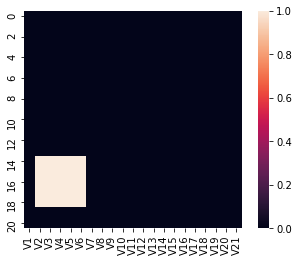

Data behind this chart, as committed beside it:
, V1, V2, V3, V4, V5, V6, V7, V8, V9, V10, V11, V12, V13, V14, V15, V16, V17, V18, V19, V20, V21
1, 0, 0, 0, 0, 0, 0, 0, 0, 0, 0, 0, 0, 0, 0, 0, 0, 0, 0, 0, 0, 0
2, 0, 0, 0, 0, 0, 0, 0, 0, 0, 0, 0, 0, 0, 0, 0, 0, 0, 0, 0, 0, 0
3, 0, 0, 0, 0, 0, 0, 0, 0, 0, 0, 0, 0, 0, 0, 0, 0, 0, 0, 0, 0, 0
4, 0, 0, 0, 0, 0, 0, 0, 0, 0, 0, 0, 0, 0, 0, 0, 0, 0, 0, 0, 0, 0
5, 0, 0, 0, 0, 0, 0, 0, 0, 0, 0, 0, 0, 0, 0, 0, 0, 0, 0, 0, 0, 0
6, 0, 0, 0, 0, 0, 0, 0, 0, 0, 0, 0, 0, 0, 0, 0, 0, 0, 0, 0, 0, 0
7, 0, 0, 0, 0, 0, 0, 0, 0, 0, 0, 0, 0, 0, 0, 0, 0, 0, 0, 0, 0, 0
8, 0, 0, 0, 0, 0, 0, 0, 0, 0, 0, 0, 0, 0, 0, 0, 0, 0, 0, 0, 0, 0
9, 0, 0, 0, 0, 0, 0, 0, 0, 0, 0, 0, 0, 0, 0, 0, 0, 0, 0, 0, 0, 0
10, 0, 0, 0, 0, 0, 0, 0, 0, 0, 0, 0, 0, 0, 0, 0, 0, 0, 0, 0, 0, 0
11, 0, 0, 0, 0, 0, 0, 0, 0, 0, 0, 0, 0, 0, 0, 0, 0, 0, 0, 0, 0, 0
12, 0, 0, 0, 0, 0, 0, 0, 0, 0, 0, 0, 0, 0, 0, 0, 0, 0, 0, 0, 0, 0
13, 0, 0, 0, 0, 0, 0, 0, 0, 0, 0, 0, 0, 0, 0, 0, 0, 0, 0, 0, 0, 0
14, 0, 0, 0, 0, 0, 0, 0, 0, 0, 0, 0, 0, 0, 0, 0, 0, 0, 0, 0, 0, 0
15, 0, 1, 1, 1, 1, 1, 0, 0, 0, 0, 0, 0, 0, 0, 0, 0, 0, 0, 0, 0, 0
16, 0, 1, 1, 1, 1, 1, 0, 0, 0, 0, 0, 0, 0, 0, 0, 0, 0, 0, 0, 0, 0
17, 0, 1, 1, 1, 1, 1, 0, 0, 0, 0, 0, 0, 0, 0, 0, 0, 0, 0, 0, 0, 0
18, 0, 1, 1, 1, 1, 1, 0, 0, 0, 0, 0, 0, 0, 0, 0, 0, 0, 0, 0, 0, 0
19, 0, 1, 1, 1, 1, 1, 0, 0, 0, 0, 0, 0, 0, 0, 0, 0, 0, 0, 0, 0, 0
20, 0, 0, 0, 0, 0, 0, 0, 0, 0, 0, 0, 0, 0, 0, 0, 0, 0, 0, 0, 0, 0
21, 0, 0, 0, 0, 0, 0, 0, 0, 0, 0, 0, 0, 0, 0, 0, 0, 0, 0, 0, 0, 0
